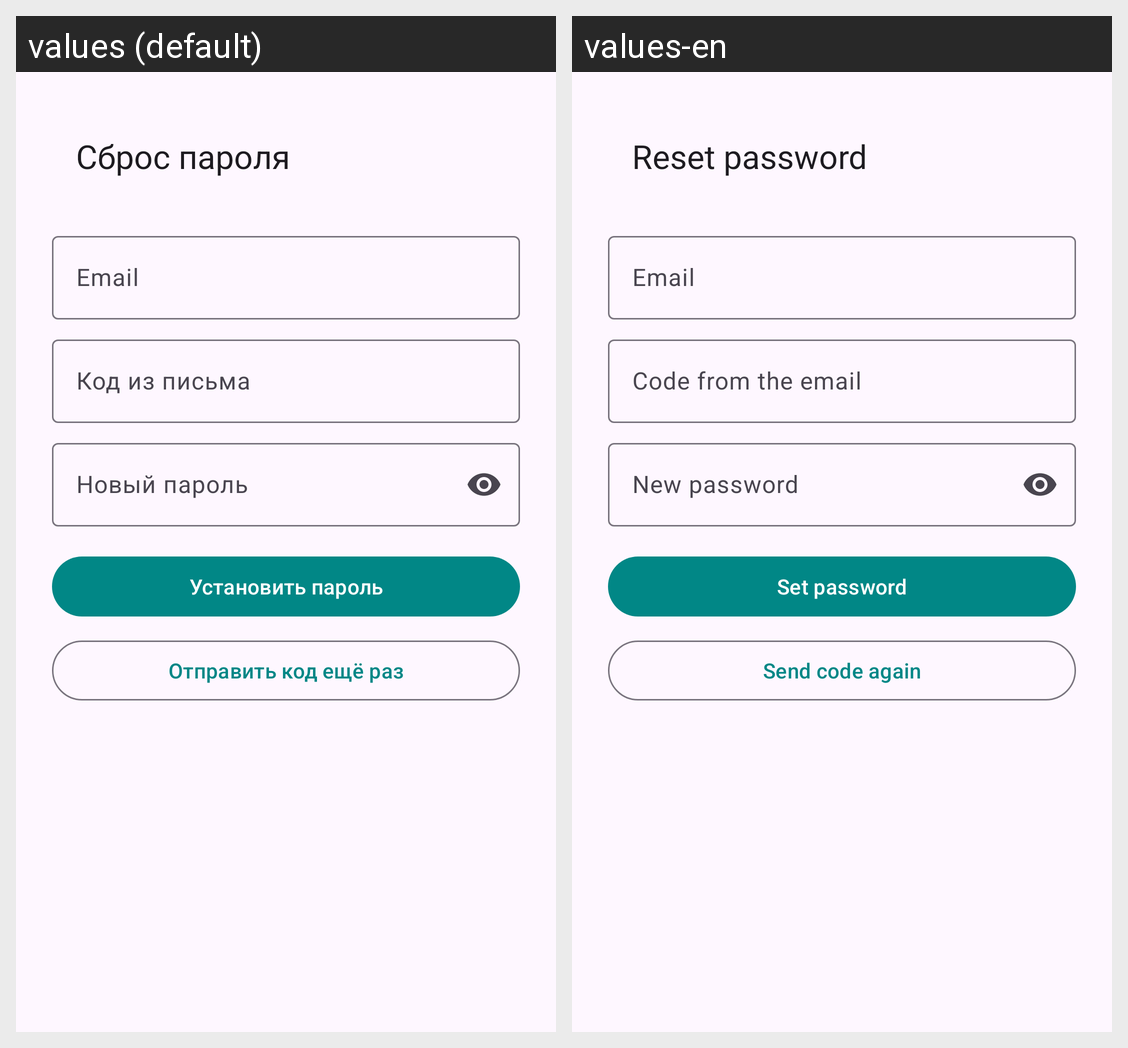

Translations of the strings shown on this Android screen, per locale in the grid:
Android screen res/layout/activity_auth_password_reset_confirm.xml rendered under 2 locales, left to right: values (default), values-en. Device: Nexus 5 (rendered at 1080×1920; each locale shown at half size, 540×960, under a caption strip naming it); theme Theme.MyPet.
Strings drawn on this screen, with the default value and each locale's value (text and hints the layout hard-codes, and strings that could not be matched under every locale, appear in the picture but are not listed):

auth_reset_title
  values: Сброс пароля
  values-en: Reset password

auth_email
  values: Email
  values-en: Email

auth_reset_code
  values: Код из письма
  values-en: Code from the email

auth_password_new
  values: Новый пароль
  values-en: New password

auth_reset_confirm
  values: Установить пароль
  values-en: Set password

auth_reset_resend
  values: Отправить код ещё раз
  values-en: Send code again
